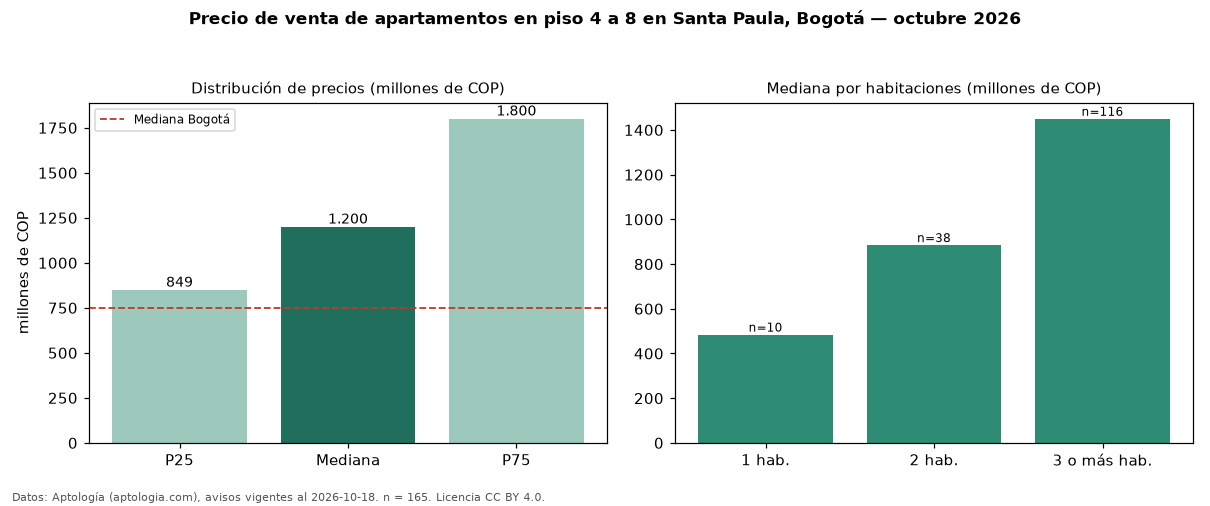

Data behind this chart, as committed beside it:
seccion, metrica, valor, moneda, n
filtro, piso2, en piso 4 a 8, , 165
precio, p25, 849000000, COP, 165
precio, mediana, 1200000000, COP, 165
precio, p75, 1800000000, COP, 165
precio, minimo, 434000000, COP, 165
precio, maximo, 3400000000, COP, 165
m2, mediana_precio_m2, 8655367, COP, 164
m2, area_mediana_m2, 157.0, m2, 164
admin, mediana_admin_mes, 1300000, COP, 151
banos, mediana_banos, 3.0, , 
parqueadero, pct_con_parqueadero, 98.8, %, 163
estrato, estrato_mas_frecuente, 6, , 165
habitaciones, 1, 484500000, COP, 10
habitaciones, 2, 885000000, COP, 38
habitaciones, 3+, 1450000000, COP, 116
ciudad, mediana_ciudad_referencia, 750000000, COP, 
ciudad, mediana_m2_ciudad, 7261905, COP, 
fuente, fecha_datos, 2026-10-18, , 
fuente, atribucion, https://www.aptologia.com/venta/bogota/s…, , 
fuente, licencia, CC BY 4.0, , 
